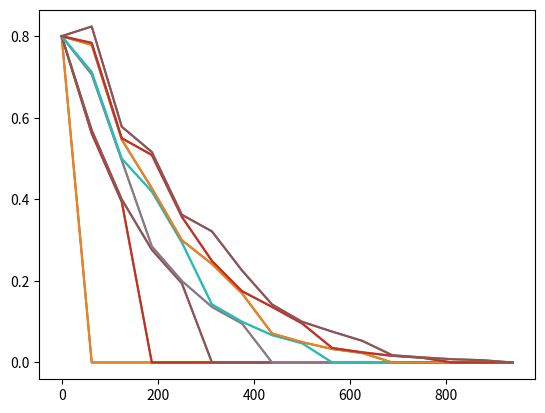

Recreate this plot in Python. (Note: this script raises an exception after producing the figure.)
#imports
import math
import time
from mpl_toolkits.mplot3d import Axes3D
import matplotlib.pyplot as plt
import numpy as np
import random
#import matplotlib

'''DEFINIÇÃO DAS CONSTANTES DO CÓDIGO'''
c = 3*(10**8)           #Valor constante que representa a velocidade da luz no vácuo
uf = 0.9*c              #Velocidade do sinal de tensão ou corrente
lmax = 1000             #Valor constante que define o tamanho da malha
test = 10*lmax/uf       #Valor constante que define o momento de regime estacionário
tmax = test             #Valor constante que define o tempo máximo na malha
t1 = lmax/uf            #Tempo de trânsito, em que as ondas alcançam a carga
G = 0                   #Valor da condutância para linha sem perdas
R = 0                   #Valor da resistencia para linha sem perdas
Zo = 50                 #Valor da impedância para z=-lmax
L = Zo/uf               #Valor da indutância para linha sem perdas
C = 1/(Zo*uf)           #Valor da capacitância para linha sem perdas
Rs = 75                 #Valor da resistência da fonte especificada
Rl1 = np.inf            #Valor da carga no caso 1
Rl2 = 0                 #Valor da carga no caso 2
Rl3 = 100               #Valor da carga no caso 3

'''DEFINIÇÃO DE FUNÇÕES UTILIZADAS'''
def u(t):               #Definição da função degrau de t
    if t < 0:
        return 0
    else:
        return 1

def vs1(t):              #Definição da função vs1 de t
    return 2*u(t)

def vs2(t):              #Definição da função vs2 de t
    return u(t) - u(t-lmax/(10*0.9*c))

def restr(lmax, tmax, L, C):
    vp = 1/math.sqrt(L*C)
    k = random.randint(1, 200)
    n = random.randint(1, 200)
    dz = lmax/k
    dt = tmax/n
    while dt > dz/vp:
        k = random.randint(1, 200)
        n = random.randint(1, 200)
        dz = lmax/k
        dt = tmax/n
    return dz,dt,k,n

def retornavet(X,k,n, j):
    vetx = []
    vety = []
    for i in range(0, 2*k):
        vetx.append(X[i][j])
    for i in range(0, 2*n):
        vety.append(X[j][i])

    return vetx, vety

def main(vs, Rl):
    #Definição da corrente e tensão na malha
    I = np.zeros((2*k, 2*n))
    V = np.zeros((2*k, 2*n))
    gamac = (Rl - Zo)/(Rl + Zo)
    gamag = (Rs - Zo)/(Rs + Zo) 

    for i in range(0, 2*n):
        V[0][i] = Zo/(Rs + Zo)*vs(i*2*dt)
        I[0][i] = vs(i*2*dt)/(Zo + Rs)

    #Definição das fórmulas pelo método FDTD
    for j in range(0, 2*n-2):
        for i in range(0, 2*k-2):
            I[i][j+1] = c1*(V[i+1][j] - V[i-1][j]) + c2*I[i][j+1]
        for i in range(0, 2*k-2):
            V[i+1][j+2] = c3*(I[i+2][j+1] - I[i][j+1]) + c4*V[i+1][j]

    print("***Print da matriz de corrente***")
    print(I)
    print("*********************************")
    print("***Print da matriz de tensão***")
    print(V)
    print("*******************************")

    fig = plt.figure()
    ax = fig.add_subplot(111)
    x = np.arange(0, k*dz, (1/2)*dz)
    for i in range(0, 2*n-1):
        Vx,Vy = retornavet(V, k, n, i)
        ax.plot(x, Vx)
        plt.show()
    
    return

'''DEFINIÇÃO E PRINT DOS SALTOS, DIVISÕES E CTEs'''
dz, dt, k, n = restr(lmax, tmax, L, C)
print("***Condições e limites do programa***")
print("L =", L)
print("C =", C)
print("k =", k)
print("n =", n)
print("dz =", dz)
print("dt =", dt)
print("*************************************")

#Definição dos c's usados nas fórmulas
c1 = -(2*dt)/(dt*dz*R + 2*dz*L)
c2 = (2*L - dt*R)/(2*L + dt*R)
c3 = -(2*dt)/(dt*dz*G + 2*dz*C)
c4 = (2*C - dt*G)/(2*C + dt*G)

'''SCRIPT PRINCIPAL'''
main(vs1, Rl3)